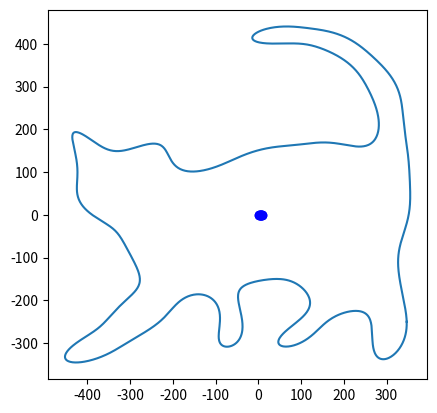

This chart was generated by the following Python code: (Note: this script raises an exception after producing the figure.)
%matplotlib inline

import numpy as np
import matplotlib.pyplot as plt
import scipy.stats
import scipy.io.wavfile
from scipy.fftpack import fft, fftfreq

# Write your imports here

def plot_binomial_distribution(x, n, p):
    """
    Plots the binomial distribution with parameters n and p. The parameter x specifies the values
    where the function is evaluated at
    """
    binomial = scipy.stats.binom.pmf(x, n, p)
    plt.scatter(x, binomial, color = "blue")
    plt.vlines(x, 0, binomial, color = "blue", linewidth = 5, alpha = 0.5)
    plt.show()
    
def plot_gaussian_distribution(mu, sigma, x):
    """
    Plots the Gaussian distribution with parameters mu and sigma. The parameter x specifies 
    the values where the function is evaluated at
    """
    gaussian = scipy.stats.norm.pdf(x, loc = mu, scale = sigma)
    plt.plot(x, gaussian, color = "blue")
    plt.show()
    
x_binomial = np.arange(1, 10)
plot_binomial_distribution(x_binomial, 10, 0.5)

x_gaussian = np.linspace(-3, 3, 1000)
plot_gaussian_distribution(0, 1, x_gaussian)

# Write your code here

# Write your code here

def calculate_birthday_probability(r):
    """
    Returns the probability of r people sharing the same birthday. A year is
    supposed to have 365 days
    """
    # Write your code here
    pass

probabilities = [calculate_birthday_probability(r) for r in np.arange(2, 366)]
# TODO: Plot the probability distribution

# Write your code here

t = np.linspace(0, 2 * np.pi, 2000)

x = -(721 * np.sin(t)) / 4 + 196 / 3 * np.sin(2 * t) - 86 / 3 * np.sin(3 * t) - 131 / 2 * np.sin(4 * t) + 477 / 14 * np.sin(5 * t) + 27 * np.sin(6 * t) - 29 / 2 * np.sin(7 * t) + 68 / 5 * np.sin(8 * t) + 1 / 10 * np.sin(9 * t) + 23 / 4 * np.sin(10 * t) - 19 / 2 * np.sin(12 * t) - 85 / 21 * np.sin(13 * t) + 2 / 3 * np.sin(14 * t) + 27 / 5 * np.sin(15 * t) + 7 / 4 * np.sin(16 * t) + 17 / 9 * np.sin(17 * t) - 4 * np.sin(18 * t) - 1 / 2 * np.sin(19 * t) + 1 / 6 * np.sin(20 * t) + 6 / 7 * np.sin(21 * t) - 1 / 8 * np.sin(22 * t) + 1 / 3 * np.sin(23 * t) + 3 / 2 * np.sin(24 * t) + 13 / 5 * np.sin(25 * t) + np.sin(26 * t) - 2 * np.sin(27 * t) + 3 / 5 * np.sin(28 * t) - 1 / 5 * np.sin(29 * t) + 1 / 5 * np.sin(30 * t) + (2337 * np.cos(t)
                                                                                                                                                                                                                                                                                                                                                                                                                                                                                                                                                                                                                                                                                                                                                 ) / 8 - 43 / 5 * np.cos(2 * t) + 322 / 5 * np.cos(3 * t) - 117 / 5 * np.cos(4 * t) - 26 / 5 * np.cos(5 * t) - 23 / 3 * np.cos(6 * t) + 143 / 4 * np.cos(7 * t) - 11 / 4 * np.cos(8 * t) - 31 / 3 * np.cos(9 * t) - 13 / 4 * np.cos(10 * t) - 9 / 2 * np.cos(11 * t) + 41 / 20 * np.cos(12 * t) + 8 * np.cos(13 * t) + 2 / 3 * np.cos(14 * t) + 6 * np.cos(15 * t) + 17 / 4 * np.cos(16 * t) - 3 / 2 * np.cos(17 * t) - 29 / 10 * np.cos(18 * t) + 11 / 6 * np.cos(19 * t) + 12 / 5 * np.cos(20 * t) + 3 / 2 * np.cos(21 * t) + 11 / 12 * np.cos(22 * t) - 4 / 5 * np.cos(23 * t) + np.cos(24 * t) + 17 / 8 * np.cos(25 * t) - 7 / 2 * np.cos(26 * t) - 5 / 6 * np.cos(27 * t) - 11 / 10 * np.cos(28 * t) + 1 / 2 * np.cos(29 * t) - 1 / 5 * np.cos(30 * t)
y = -(637 * np.sin(t)) / 2 - 188 / 5 * np.sin(2 * t) - 11 / 7 * np.sin(3 * t) - 12 / 5 * np.sin(4 * t) + 11 / 3 * np.sin(5 * t) - 37 / 4 * np.sin(6 * t) + 8 / 3 * np.sin(7 * t) + 65 / 6 * np.sin(8 * t) - 32 / 5 * np.sin(9 * t) - 41 / 4 * np.sin(10 * t) - 38 / 3 * np.sin(11 * t) - 47 / 8 * np.sin(12 * t) + 5 / 4 * np.sin(13 * t) - 41 / 7 * np.sin(14 * t) - 7 / 3 * np.sin(15 * t) - 13 / 7 * np.sin(16 * t) + 17 / 4 * np.sin(17 * t) - 9 / 4 * np.sin(18 * t) + 8 / 9 * np.sin(19 * t) + 3 / 5 * np.sin(20 * t) - 2 / 5 * np.sin(21 * t) + 4 / 3 * np.sin(22 * t) + 1 / 3 * np.sin(23 * t) + 3 / 5 * np.sin(24 * t) - 3 / 5 * np.sin(25 * t) + 6 / 5 * np.sin(26 * t) - 1 / 5 * np.sin(27 * t) + 10 / 9 * np.sin(28 * t) + 1 / 3 * np.sin(29 * t) - 3 / 4 * \
    np.sin(30 * t) - (125 * np.cos(t)) / 2 - 521 / 9 * np.cos(2 * t) - 359 / 3 * np.cos(3 * t) + 47 / 3 * np.cos(4 * t) - 33 / 2 * np.cos(5 * t) - 5 / 4 * np.cos(6 * t) + 31 / 8 * np.cos(7 * t) + 9 / 10 * np.cos(8 * t) - 119 / 4 * np.cos(9 * t) - 17 / 2 * np.cos(10 * t) + 22 / 3 * np.cos(11 * t) + 15 / 4 * np.cos(12 * t) - 5 / 2 * np.cos(13 * t) + 19 / 6 * np.cos(14 * t) + \
    7 / 4 * np.cos(15 * t) + 31 / 4 * np.cos(16 * t) - np.cos(17 * t) + 11 / 10 * np.cos(18 * t) - 2 / 3 * np.cos(19 * t) + 13 / 3 * np.cos(20 * t) - 5 / 4 * np.cos(21 * t) + 2 / 3 * np.cos(
        22 * t) + 1 / 4 * np.cos(23 * t) + 5 / 6 * np.cos(24 * t) + 3 / 4 * np.cos(26 * t) - 1 / 2 * np.cos(27 * t) - 1 / 10 * np.cos(28 * t) - 1 / 3 * np.cos(29 * t) - 1 / 19 * np.cos(30 * t)

plt.gca().set_aspect("equal")
plt.plot(x, y)
plt.show()

bitrate, audio = scipy.io.wavfile.read("c-note.wav")
left_channel = audio[:, 0]
right_channel = audio[:, 1]
plt.plot(left_channel)
plt.xlabel("Sample number") # To get seconds, divide by the bitrate
plt.ylabel("Amplitude")
plt.show()

left_fft = fft(left_channel)

# fftfreq() returns the frequences in number of cycles per sample. Since we have `bitrate` samples in one second,
# to get the frequencies in Hz, we have to multiply by the bitrate
frequencies = fftfreq(len(left_channel)) * bitrate

plt.plot(frequencies, left_fft)
plt.show()

plt.plot(frequencies, left_fft)
plt.xlim((0, 15000))
plt.xlabel("Frequency [Hz]")
plt.ylabel("Amplitude")
plt.show()

plt.plot(frequencies, left_fft)
plt.xlim((240, 290))
plt.xlabel("Frequency [Hz]")
plt.ylabel("Amplitude")
plt.show()